28-way image classification set "improved_letters" from GitHub (ul8ziz/thamudic-language-module); label vocabulary: letter 1, letter 10, letter 11, letter 12, letter 13, letter 14, letter 15, letter 16, letter 17, letter 18, letter 19, letter 2, letter 20, letter 21, letter 22, letter 23, letter 24, letter 25, letter 26, letter 27, letter 28, letter 3, letter 4, letter 5, letter 6, letter 7, letter 8, letter 9.

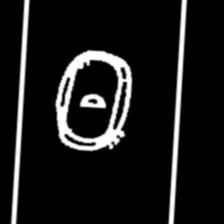
Label: letter 27

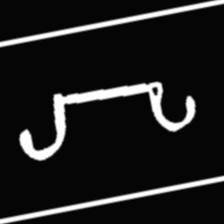
Label: letter 19

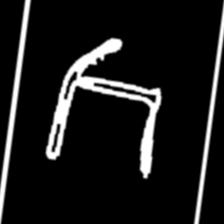
Label: letter 22

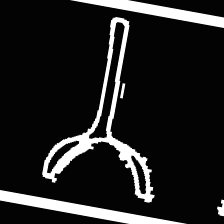
Label: letter 26

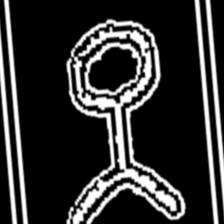
Label: letter 14

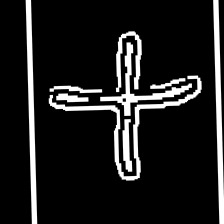
Label: letter 3
